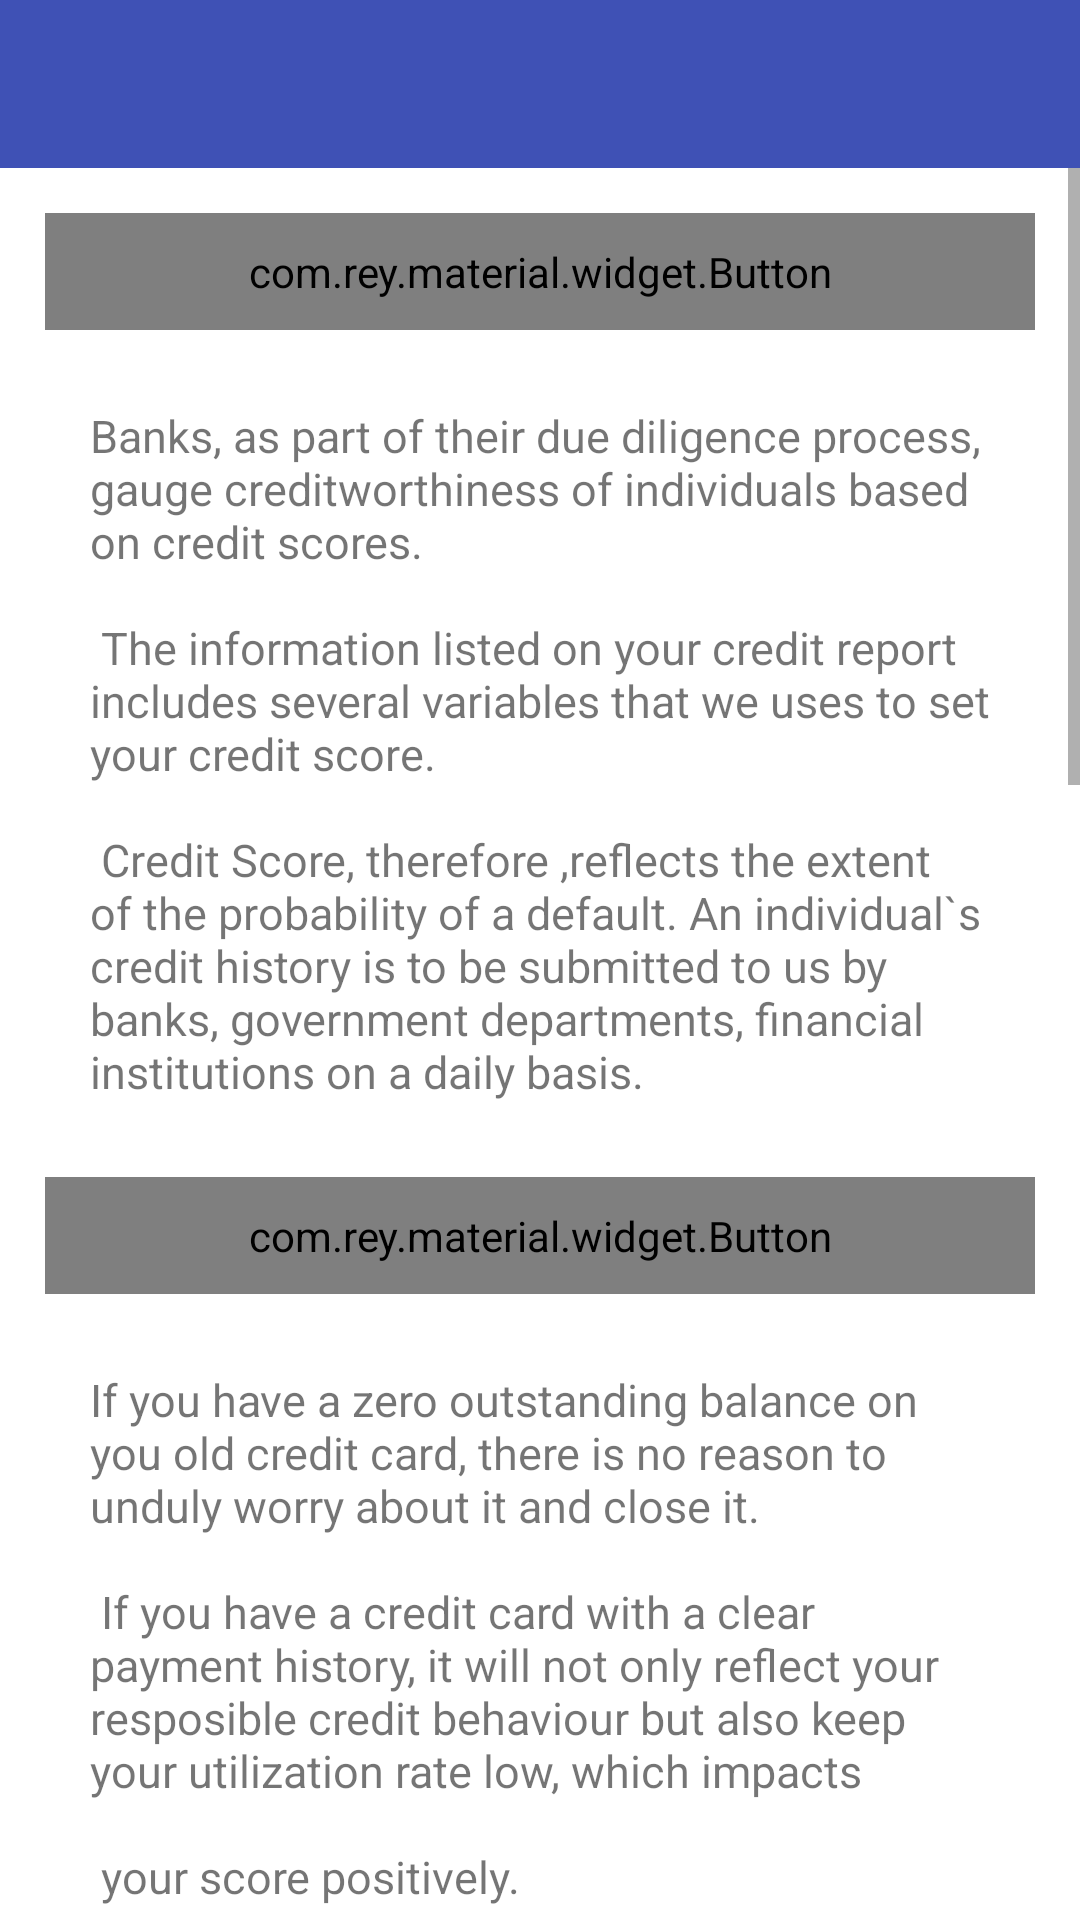

This screen was rendered from an Android layout file. Write that file and the resources it references.
<!-- AndroidManifest.xml: application theme AppTheme -->
<!-- res/layout/activity_faq.xml -->
<?xml version="1.0" encoding="utf-8"?>
<LinearLayout xmlns:android="http://schemas.android.com/apk/res/android"
    xmlns:tools="http://schemas.android.com/tools"
    xmlns:app="http://schemas.android.com/apk/res-auto"
    android:id="@+id/activity_faq"
    android:layout_width="match_parent"
    android:layout_height="match_parent"
    android:orientation="vertical"
    tools:context="com.creditscore.sujeet.samplecreditscore.Faq">


    <include
        android:id="@+id/toolbar"
        layout="@layout/app_bar" />

    <ScrollView
        android:layout_width="match_parent"
        android:layout_height="match_parent">

        <RelativeLayout
            android:background="#ffffff"
            android:padding="10dp"
            android:layout_width="match_parent"
            android:layout_height="wrap_content">

            <com.rey.material.widget.Button
                android:id="@+id/layout1"
                android:onClick="toggle_contents1"
                android:text="@string/howHead1"

                android:layout_width="match_parent"
                android:layout_height="wrap_content"
                android:gravity="center"
                android:layout_margin="5dp"
                android:background="@color/faq"
                android:padding="10dp"
                android:textSize="20sp"
                app:rd_cornerRadius="4dp"
                app:rd_delayClick="untilRelease"
                app:rd_enable="true"
                app:rd_rippleColor="#50FF4500"
                app:rd_rippleType="wave"
                />

            <LinearLayout
                android:id="@+id/content1"
                android:layout_below="@+id/layout1"

                android:padding="10dp"
                android:background="#ffffff"
                android:orientation="vertical"
                android:layout_width="match_parent"
                android:layout_height="wrap_content">
                <TextView
                    android:text="@string/howContent1"
                    android:layout_width="wrap_content"
                    android:layout_height="wrap_content"
                    android:textSize="15sp"
                    android:layout_margin="10dp"/>
            </LinearLayout>



            <com.rey.material.widget.Button
                android:layout_below="@+id/content1"
                android:id="@+id/layout2"
                android:onClick="toggle_contents2"
                android:text="@string/howHead2"

                android:layout_width="match_parent"
                android:layout_height="wrap_content"
                android:gravity="center"
                android:layout_margin="5dp"
                android:background="@color/faq"
                android:padding="10dp"
                android:textSize="20sp"
                app:rd_cornerRadius="4dp"
                app:rd_delayClick="untilRelease"
                app:rd_enable="true"
                app:rd_rippleColor="#50FF4500"
                app:rd_rippleType="wave"
                />

            <LinearLayout
                android:id="@+id/content2"
                android:layout_below="@+id/layout2"

                android:padding="10dp"
                android:background="#ffffff"
                android:orientation="vertical"
                android:layout_width="match_parent"
                android:layout_height="wrap_content">
                <TextView
                    android:text="@string/howContent2"
                    android:layout_width="wrap_content"
                    android:layout_height="wrap_content"
                    android:textSize="15sp"
                    android:layout_margin="10dp"/>
            </LinearLayout>



            <com.rey.material.widget.Button
                android:layout_below="@+id/content2"
                android:id="@+id/layout3"
                android:onClick="toggle_contents3"
                android:text="@string/howHead3"

                android:layout_width="match_parent"
                android:layout_height="wrap_content"
                android:gravity="center"
                android:layout_margin="5dp"
                android:background="@color/faq"
                android:padding="10dp"
                android:textSize="20sp"
                app:rd_cornerRadius="4dp"
                app:rd_delayClick="untilRelease"
                app:rd_enable="true"
                app:rd_rippleColor="#50FF4500"
                app:rd_rippleType="wave"
                />

            <LinearLayout
                android:id="@+id/content3"
                android:layout_below="@+id/layout3"

                android:padding="10dp"
                android:background="#ffffff"
                android:orientation="vertical"
                android:layout_width="match_parent"
                android:layout_height="wrap_content">
                <TextView
                    android:text="@string/howContent3"
                    android:layout_width="wrap_content"
                    android:layout_height="wrap_content"
                    android:textSize="15sp"
                    android:layout_margin="10dp"/>
            </LinearLayout>



            <com.rey.material.widget.Button
                android:layout_below="@+id/content3"
                android:id="@+id/layout4"
                android:onClick="toggle_contents4"
                android:text="@string/howHead4"

                android:layout_width="match_parent"
                android:layout_height="wrap_content"
                android:gravity="center"
                android:layout_margin="5dp"
                android:background="@color/faq"
                android:padding="10dp"
                android:textSize="20sp"
                app:rd_cornerRadius="4dp"
                app:rd_delayClick="untilRelease"
                app:rd_enable="true"
                app:rd_rippleColor="#50FF4500"
                app:rd_rippleType="wave"
                />

            <LinearLayout
                android:id="@+id/content4"
                android:layout_below="@+id/layout4"

                android:padding="10dp"
                android:background="#ffffff"
                android:orientation="vertical"
                android:layout_width="match_parent"
                android:layout_height="wrap_content">
                <TextView
                    android:text="@string/howContent4"
                    android:layout_width="wrap_content"
                    android:layout_height="wrap_content"
                    android:textSize="15sp"
                    android:layout_margin="10dp"/>
            </LinearLayout>
        </RelativeLayout>
    </ScrollView>

</LinearLayout>
<!-- res/layout/app_bar.xml (included above) -->
<android.support.v7.widget.Toolbar android:layout_width="match_parent"
    android:layout_height="wrap_content"
    android:background="?attr/colorPrimary"
    android:theme="@style/ToolBarTheme"
    android:minHeight="?attr/actionBarSize"
    android:id="@+id/toolbar"
    xmlns:android="http://schemas.android.com/apk/res/android" />
<!-- resources referenced by this layout -->
<resources>
  <color name="faq">#40c9f7</color>
  <string name="howContent1">Banks, as part of their due diligence process, gauge creditworthiness of individuals based on credit scores.\n\n
   The information listed on your credit report includes several variables that we uses to set your credit score.\n\n
          Credit Score, therefore ,reflects the extent of the probability of a default. An individual`s credit history is to be submitted to us by banks, government departments,
              financial institutions on a daily basis.
  </string>
  <string name="howContent2">If you have a zero outstanding balance on you old credit card, there is no reason to unduly worry about it and close it.\n\n
      If you have a credit card with a clear payment history, it will not only reflect your resposible credit behaviour but also keep your utilization rate low, which impacts\n\n
      your score positively.</string>
  <string name="howContent3">If you are in urgent need of moolah and applied for credit from several lenders, it will hace a negative impact on your score soce lenders\n\n
      will be then be wary to issue a fresh loan while evaluating your creditworthiness.</string>
  <string name="howContent4">Now that ypu know why the credit score is important, let us take a look into what you can do to improve your score. The need to improve the score
      will arise only when your credit score is in trouble and you are planning to apply for a new loan or a credit card. If we are to assume that your credit score is not good then
      these are the things that you can do to help it improve.\n\n
      1. CHECK YOUR CREDIT REPORT: Checking your credit repports regularly is a good idea because it will tell you two things that are absolutely critical to your credit score.
      The first will be the loan or credit card where the defualts or delayed paymnets exists that have brought down your score. The second thing it will tell you is the
      information that is recorded in the credit report.\n\n
      2.DON`T KEEP APPLYING FOR CREDIT IF REJECTED: If you have applied for a loan or a credit card and your application has been rejected, the information will be recorded in
      your credit report. If you go and apply to another bank immediately then they will see your low credit score and the previous rejection and may reject your application.
      The best thing to do in such case is to not apply again and wait for the score to improve.\n\n
      3.GET A MIXED BAG OF CREDIT: When it comes to loans there are two types of loans, secured and unsecured. If you take too many unsecured loans,
      banks tend to see it as a negative and might be inclined towars declining your loans. What you can do is to take both secured and unsecured loans like personal
      loans and secured loans like car or home loans. P.S Credit card also counts as unsecured credit.</string>
  <string name="howHead1">What is Credit Score?\n</string>
  <string name="howHead2">Will opting for a credit card decrease my score?\n</string>
  <string name="howHead3">What if you are `credit hungry`?</string>
  <string name="howHead4">How to improve your credit score?</string>
  <style name="ToolBarTheme" parent="Theme.AppCompat.Light.NoActionBar">
          
          <item name="colorPrimary">@color/colorPrimary</item>
          <item name="colorPrimaryDark">@color/colorPrimaryDark</item>
          <item name="android:textColorPrimary">#ffffff</item>
          <item name="android:textColorSecondary">#ffffff</item>
      </style>
  <style name="AppTheme" parent="Theme.AppCompat.Light.NoActionBar">
          
          <item name="colorPrimary">@color/colorPrimary</item>
          <item name="colorPrimaryDark">@color/colorPrimaryDark</item>
          <item name="colorAccent">@color/colorAccent</item>
      </style>
  <color name="colorPrimary">#3F51B5</color>
  <color name="colorPrimaryDark">#303F9F</color>
  <color name="colorAccent">#FF4081</color>
</resources>
